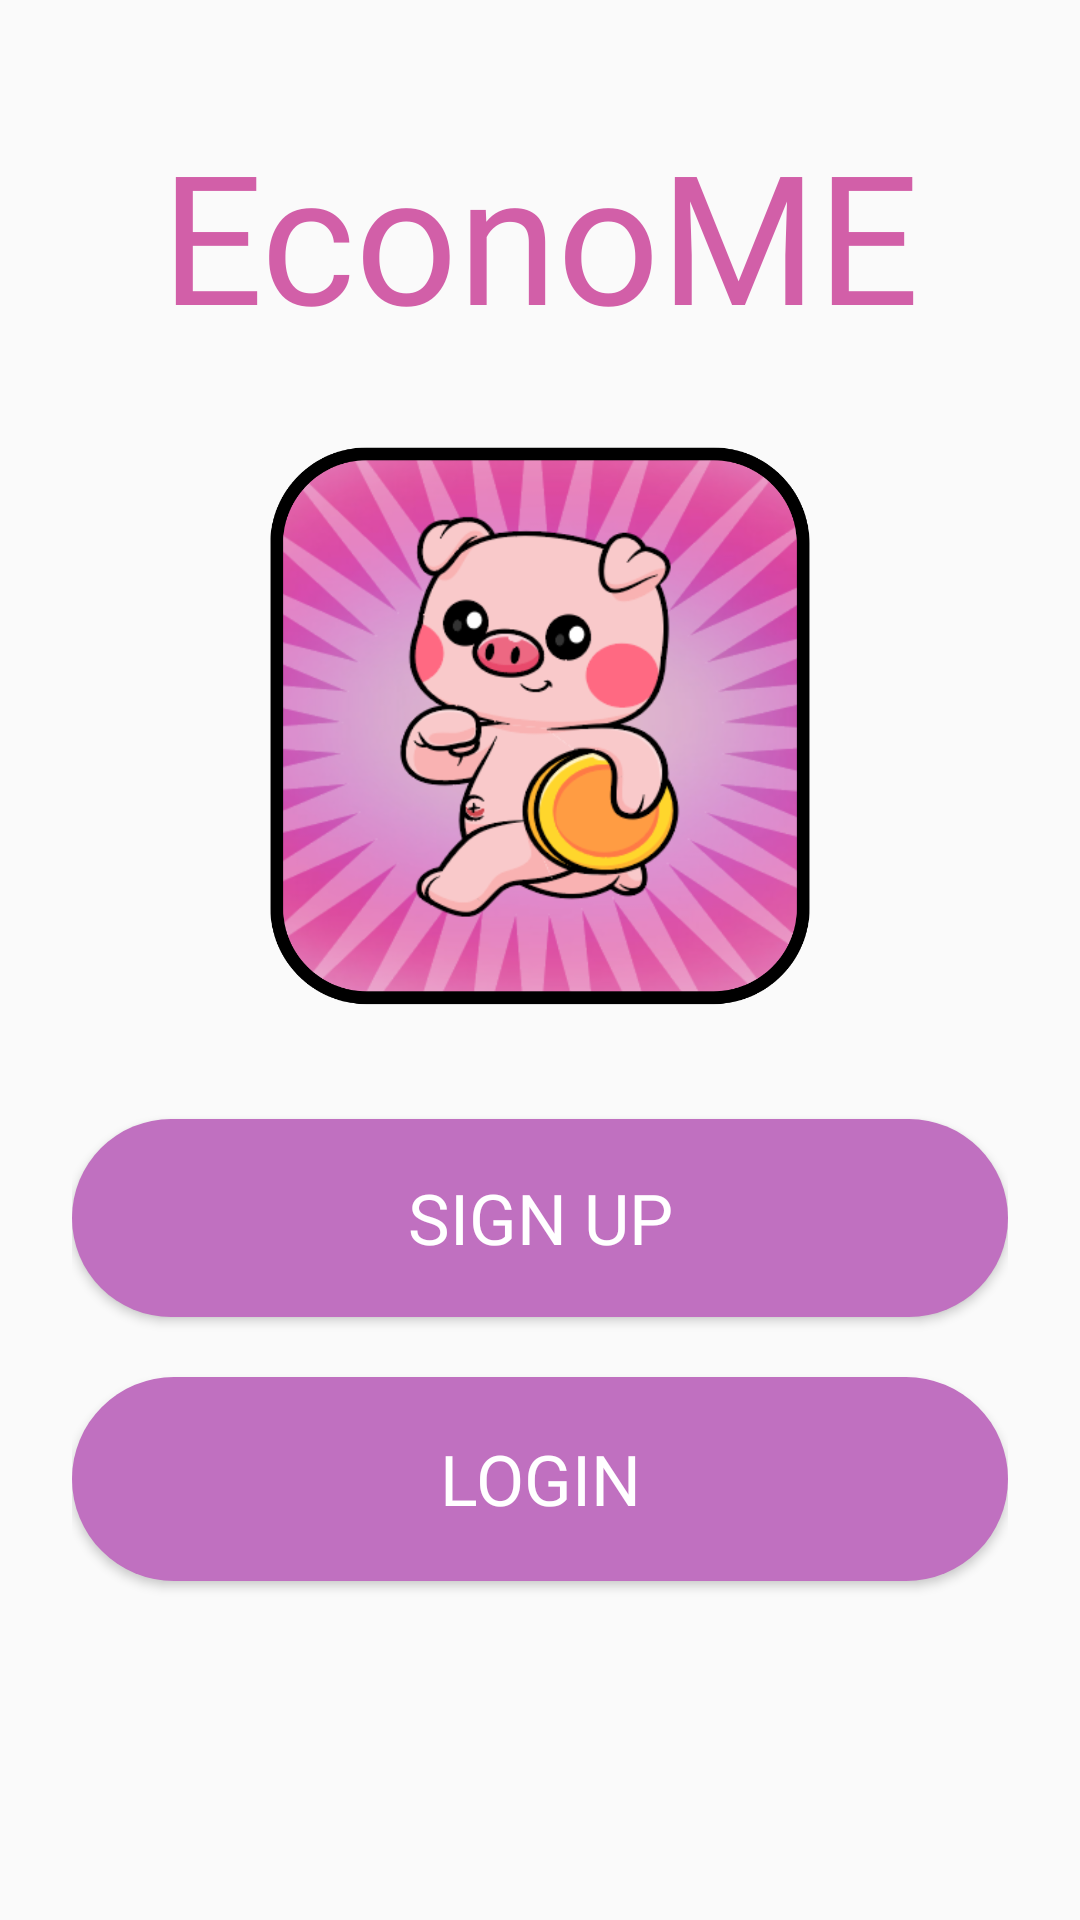

Here is an Android app screen rendered from its layout file. Give the layout XML and the strings, colors and styles it references.
<!-- AndroidManifest.xml: application theme Theme.EconoME -->
<!-- res/layout/activity_login_or_sign_up.xml -->
<?xml version="1.0" encoding="utf-8"?>
<androidx.constraintlayout.widget.ConstraintLayout xmlns:android="http://schemas.android.com/apk/res/android"
    xmlns:app="http://schemas.android.com/apk/res-auto"
    xmlns:tools="http://schemas.android.com/tools"
    android:layout_width="match_parent"
    android:layout_height="match_parent"
    tools:context=".LoginOrSignUp">

    <LinearLayout
        android:layout_width="312dp"
        android:layout_height="564dp"
        android:orientation="vertical"
        app:layout_constraintBottom_toBottomOf="parent"
        app:layout_constraintEnd_toEndOf="parent"
        app:layout_constraintStart_toStartOf="parent"
        app:layout_constraintTop_toTopOf="parent">

        <TextView
            android:id="@+id/welcomeText"
            android:layout_width="match_parent"
            android:layout_height="wrap_content"
            android:fontFamily="@font/leaguespartanbold"
            android:text="EconoME"
            android:textAlignment="center"
            android:textColor="#D25FA8"
            android:textSize="60sp"
            app:layout_constraintBottom_toBottomOf="parent"
            app:layout_constraintEnd_toEndOf="parent"
            app:layout_constraintStart_toStartOf="parent"
            app:layout_constraintTop_toTopOf="parent"
            app:layout_constraintVertical_bias="0.301" />

        <Space
            android:layout_width="match_parent"
            android:layout_height="24dp" />

        <ImageView
            android:id="@+id/economeLogo"
            android:layout_width="match_parent"
            android:layout_height="200dp"
            app:layout_constraintBottom_toBottomOf="parent"
            app:layout_constraintEnd_toEndOf="parent"
            app:layout_constraintStart_toStartOf="parent"
            app:layout_constraintTop_toTopOf="parent"
            app:layout_constraintVertical_bias="0.521"
            app:srcCompat="@drawable/economelogo" />

        <Space
            android:layout_width="match_parent"
            android:layout_height="31dp" />

        <Button
            android:id="@+id/SignUpBtn"
            style="@style/Widget.AppCompat.Button.Colored"
            android:layout_width="match_parent"
            android:layout_height="66dp"
            android:background="@drawable/round_btn"
            android:fontFamily="@font/leaguespartanbold"
            android:text="Sign Up"
            android:textSize="70px" />

        <Space
            android:layout_width="match_parent"
            android:layout_height="20dp" />

        <Button
            android:id="@+id/LoginBtn"
            style="@style/Widget.AppCompat.Button.Colored"
            android:layout_width="match_parent"
            android:layout_height="68dp"
            android:background="@drawable/round_btn"
            android:fontFamily="@font/leaguespartanbold"
            android:text="Login"
            android:textSize="70px" />
    </LinearLayout>
</androidx.constraintlayout.widget.ConstraintLayout>
<!-- resources referenced by this layout -->
<resources>
  <!-- drawable economelogo: png bitmap (drawable, 458239 bytes) -->
  <!-- drawable round_btn (drawable) -->
  <?xml version="1.0" encoding="utf-8"?>
  <shape xmlns:android="http://schemas.android.com/apk/res/android">
  <solid android:color="#C070C0"/>
      <corners
          android:topRightRadius="45dp"
          android:topLeftRadius="45dp"
          android:bottomLeftRadius="45dp"
          android:bottomRightRadius="45dp"
          />
  </shape>
  <style name="Theme.EconoME" parent="Base.Theme.EconoME" />
  <style name="Base.Theme.EconoME" parent="Theme.AppCompat.Light.NoActionBar">
          
          
      </style>
</resources>
